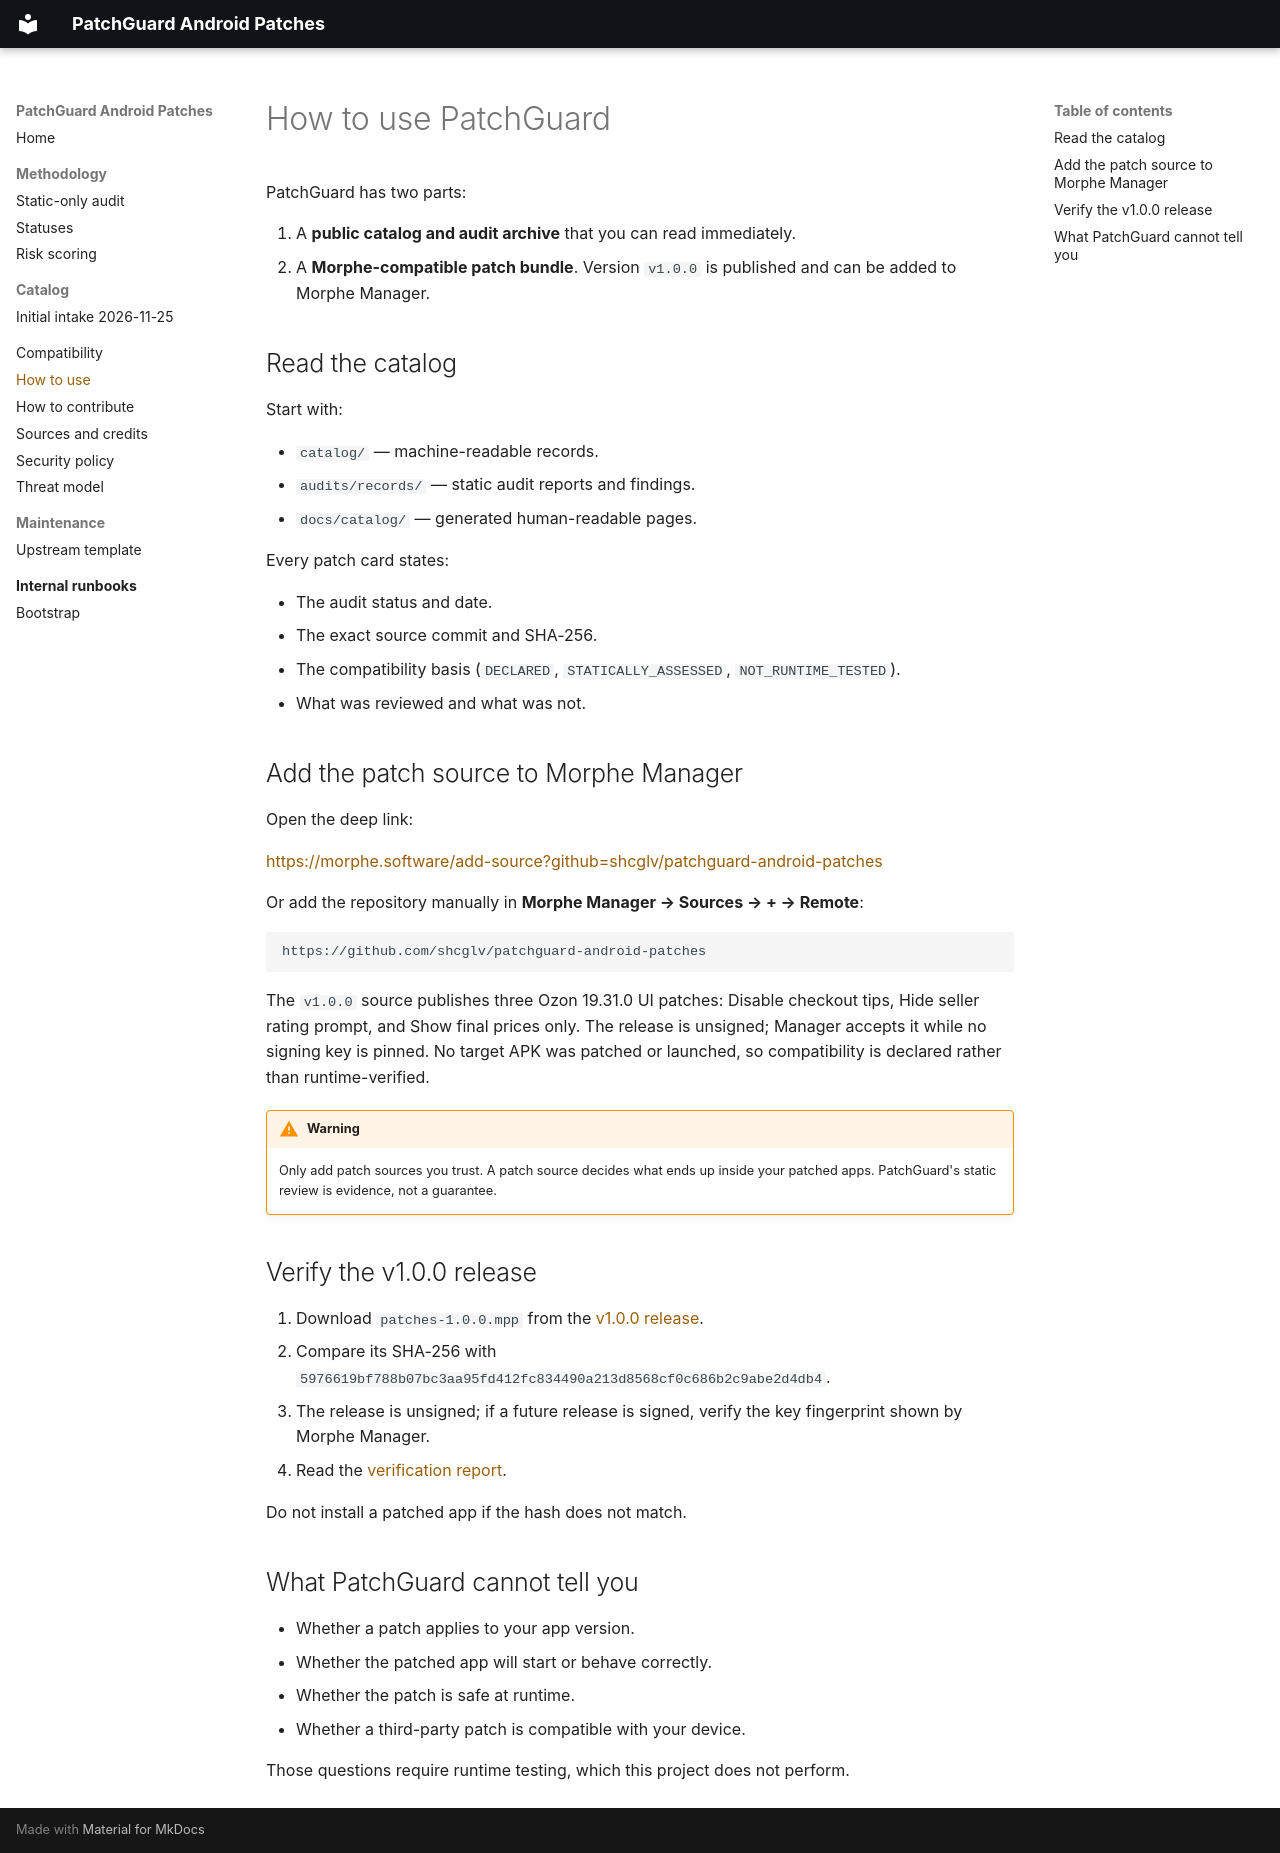

repository: shcglv/patchguard-android-patches · page: how-to-use/index.html · generator: mkdocs

# How to use PatchGuard

PatchGuard has two parts:

1. A **public catalog and audit archive** that you can read immediately.
2. A **Morphe-compatible patch bundle**. Version `v1.0.0` is published and can be
   added to Morphe Manager.

## Read the catalog

Start with:

- `catalog/` — machine-readable records.
- `audits/records/` — static audit reports and findings.
- `docs/catalog/` — generated human-readable pages.

Every patch card states:

- The audit status and date.
- The exact source commit and SHA-256.
- The compatibility basis (`DECLARED`, `STATICALLY_ASSESSED`, `NOT_RUNTIME_TESTED`).
- What was reviewed and what was not.

## Add the patch source to Morphe Manager

Open the deep link:

<https://morphe.software/add-source?github=shcglv/patchguard-android-patches>

Or add the repository manually in **Morphe Manager → Sources → + → Remote**:

```text
https://github.com/shcglv/patchguard-android-patches
```

The `v1.0.0` source publishes three Ozon 19.31.0 UI patches: Disable checkout
tips, Hide seller rating prompt, and Show final prices only. The release is
unsigned; Manager accepts it while no signing key is pinned. No target APK was
patched or launched, so compatibility is declared rather than runtime-verified.

!!! warning
    Only add patch sources you trust. A patch source decides what ends up inside your patched apps. PatchGuard's static review is evidence, not a guarantee.

## Verify the v1.0.0 release

1. Download `patches-1.0.0.mpp` from the [v1.0.0 release](https://github.com/shcglv/patchguard-android-patches/releases/tag/v1.0.0).
2. Compare its SHA-256 with `5976619bf788b07bc3aa95fd412fc834490a213d8568cf0c686b2c9abe2d4db4`.
3. The release is unsigned; if a future release is signed, verify the key fingerprint shown by Morphe Manager.
4. Read the [verification report](https://github.com/shcglv/patchguard-android-patches/blob/main/reports/releases/v1.0.0.md).

Do not install a patched app if the hash does not match.

## What PatchGuard cannot tell you

- Whether a patch applies to your app version.
- Whether the patched app will start or behave correctly.
- Whether the patch is safe at runtime.
- Whether a third-party patch is compatible with your device.

Those questions require runtime testing, which this project does not perform.
